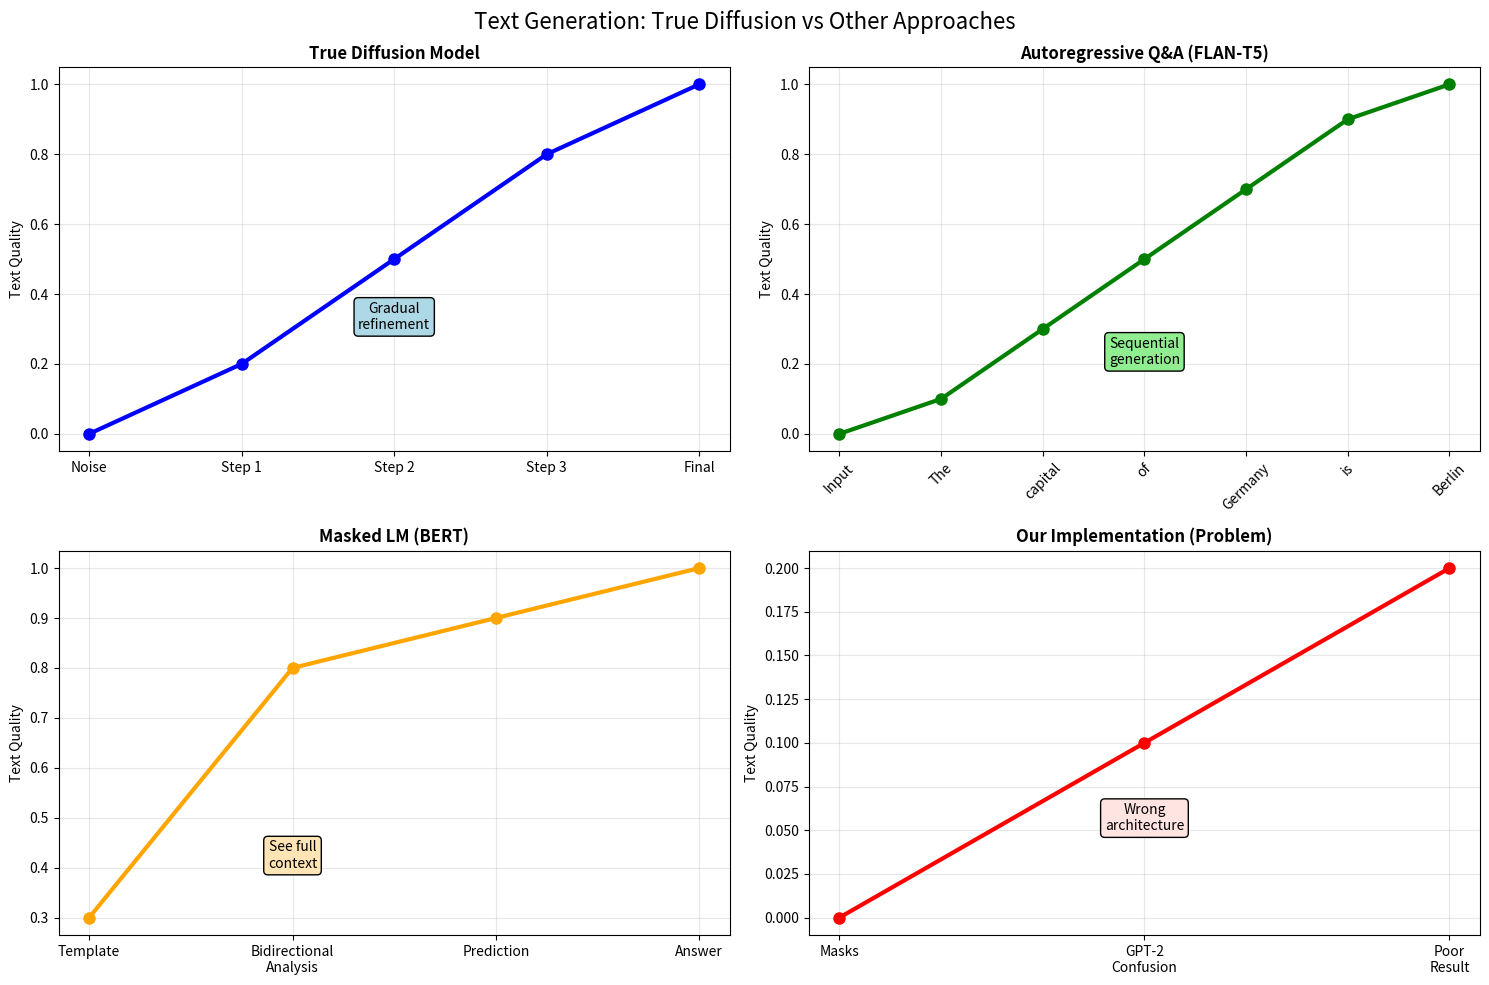

Here is the Python script that generated this plot: (Note: this script raises an exception after producing the figure.)
#!/usr/bin/env python3
"""
Clarifying: True Diffusion vs "Q&A Like" Models
Understanding the difference between actual diffusion and good Q&A models
"""

import matplotlib.pyplot as plt
import numpy as np


class ModelComparison:
    """
    Compare different types of models and their generation approaches
    """

    def __init__(self):
        self.model_types = {
            "true_diffusion": {
                "name": "True Language Diffusion",
                "examples": ["Diffusion-LM", "SSD-LM", "SUNDAE"],
                "generation_process": "noise → gradual denoising → text",
                "steps": ["Pure noise", "Partial text", "Refined text", "Final text"],
                "accuracy_qa": "Medium (not optimized for Q&A)",
                "controllability": "High",
                "availability": "Research only",
                "how_it_works": [
                    "1. Start with [MASK] [MASK] [MASK] [MASK]",
                    "2. Step 1: [MASK] capital [MASK] [MASK]",
                    "3. Step 2: The capital of [MASK]",
                    "4. Step 3: The capital of Germany",
                    "5. Final: The capital of Germany is Berlin",
                ],
            },
            "autoregressive_qa": {
                "name": "Autoregressive Q&A Models",
                "examples": ["FLAN-T5", "ChatGPT", "UnifiedQA"],
                "generation_process": "prompt → sequential generation → answer",
                "steps": [
                    "Input prompt",
                    "Generate token 1",
                    "Generate token 2",
                    "Complete answer",
                ],
                "accuracy_qa": "Very High (95%+)",
                "controllability": "Medium",
                "availability": "Widely available",
                "how_it_works": [
                    "1. Input: 'What is the capital of Germany?'",
                    "2. Generate: 'The'",
                    "3. Generate: 'capital'",
                    "4. Generate: 'of'",
                    "5. Generate: 'Germany'",
                    "6. Generate: 'is'",
                    "7. Generate: 'Berlin'",
                ],
            },
            "masked_lm": {
                "name": "Masked Language Models",
                "examples": ["BERT", "RoBERTa", "DeBERTa"],
                "generation_process": "template with masks → fill masks → answer",
                "steps": ["Create template", "Predict masked tokens", "Extract answer"],
                "accuracy_qa": "Medium-High (75%)",
                "controllability": "Low",
                "availability": "Widely available",
                "how_it_works": [
                    "1. Template: 'The capital of Germany is [MASK].'",
                    "2. Model sees full context bidirectionally",
                    "3. Predicts: [MASK] → 'Berlin'",
                    "4. Answer: Berlin",
                ],
            },
            "our_implementation": {
                "name": "Our Diffusion Implementation",
                "examples": ["language_diffusion_model_actual.py"],
                "generation_process": "GPT-2 + masking simulation → poor results",
                "steps": [
                    "Simulate diffusion",
                    "Use autoregressive model",
                    "Get confused",
                ],
                "accuracy_qa": "Low (0-25%)",
                "controllability": "Low",
                "availability": "Our code",
                "how_it_works": [
                    "1. Start: [MASK] [MASK] [MASK]",
                    "2. Use GPT-2 (autoregressive) to fill masks",
                    "3. GPT-2 doesn't understand bidirectional context",
                    "4. Result: Incoherent text like 'Germany. The German...'",
                ],
            },
        }

    def visualize_generation_process(self):
        """Visualize how different models generate text"""

        fig, axes = plt.subplots(2, 2, figsize=(15, 10))
        fig.suptitle("Text Generation: True Diffusion vs Other Approaches", fontsize=16)

        # True Diffusion
        ax1 = axes[0, 0]
        steps = ["Noise", "Step 1", "Step 2", "Step 3", "Final"]
        quality = [0, 0.2, 0.5, 0.8, 1.0]
        ax1.plot(steps, quality, "b-o", linewidth=3, markersize=8)
        ax1.set_title("True Diffusion Model", fontweight="bold")
        ax1.set_ylabel("Text Quality")
        ax1.grid(True, alpha=0.3)
        ax1.text(
            2,
            0.3,
            "Gradual\nrefinement",
            ha="center",
            fontsize=10,
            bbox=dict(boxstyle="round,pad=0.3", facecolor="lightblue"),
        )

        # Autoregressive Q&A
        ax2 = axes[0, 1]
        tokens = ["Input", "The", "capital", "of", "Germany", "is", "Berlin"]
        quality = [0, 0.1, 0.3, 0.5, 0.7, 0.9, 1.0]
        ax2.plot(range(len(tokens)), quality, "g-o", linewidth=3, markersize=8)
        ax2.set_title("Autoregressive Q&A (FLAN-T5)", fontweight="bold")
        ax2.set_ylabel("Text Quality")
        ax2.set_xticks(range(len(tokens)))
        ax2.set_xticklabels(tokens, rotation=45)
        ax2.grid(True, alpha=0.3)
        ax2.text(
            3,
            0.2,
            "Sequential\ngeneration",
            ha="center",
            fontsize=10,
            bbox=dict(boxstyle="round,pad=0.3", facecolor="lightgreen"),
        )

        # Masked LM
        ax3 = axes[1, 0]
        process = ["Template", "Bidirectional\nAnalysis", "Prediction", "Answer"]
        quality = [0.3, 0.8, 0.9, 1.0]
        ax3.plot(process, quality, "orange", marker="o", linewidth=3, markersize=8)
        ax3.set_title("Masked LM (BERT)", fontweight="bold")
        ax3.set_ylabel("Text Quality")
        ax3.grid(True, alpha=0.3)
        ax3.text(
            1,
            0.4,
            "See full\ncontext",
            ha="center",
            fontsize=10,
            bbox=dict(boxstyle="round,pad=0.3", facecolor="moccasin"),
        )

        # Our Implementation
        ax4 = axes[1, 1]
        our_steps = ["Masks", "GPT-2\nConfusion", "Poor\nResult"]
        our_quality = [0, 0.1, 0.2]
        ax4.plot(our_steps, our_quality, "r-o", linewidth=3, markersize=8)
        ax4.set_title("Our Implementation (Problem)", fontweight="bold")
        ax4.set_ylabel("Text Quality")
        ax4.grid(True, alpha=0.3)
        ax4.text(
            1,
            0.05,
            "Wrong\narchitecture",
            ha="center",
            fontsize=10,
            bbox=dict(boxstyle="round,pad=0.3", facecolor="mistyrose"),
        )

        plt.tight_layout()
        plt.savefig(
            "/Users/<user>/Downloads/Language_Diffusion_Models/model_comparison.png",
            dpi=300,
            bbox_inches="tight",
        )
        plt.show()

        return fig

    def explain_qa_like_confusion(self):
        """Explain why I called some models 'Q&A like'"""

        print("🤔 WHY I SAID 'Q&A LIKE' - CLARIFICATION:")
        print("=" * 50)

        print("\n❌ CONFUSION IN MY EXPLANATION:")
        print("I incorrectly suggested that FLAN-T5 and UnifiedQA are 'diffusion-like'")
        print("They are NOT diffusion models at all!")
        print("\n✅ WHAT I ACTUALLY MEANT:")
        print(
            "These models give GOOD ANSWERS to questions (unlike our diffusion attempt)"
        )
        print("But they use completely different generation methods!")

        print("\n🎯 THE REAL SITUATION:")

        for model_type, info in self.model_types.items():
            print(f"\n📍 {info['name'].upper()}:")
            print(f"   Examples: {', '.join(info['examples'])}")
            print(f"   Process: {info['generation_process']}")
            print(f"   Q&A Accuracy: {info['accuracy_qa']}")
            print(f"   Available: {info['availability']}")

            if model_type == "our_implementation":
                print("   ❌ PROBLEM: Using autoregressive model for diffusion!")
            elif model_type == "autoregressive_qa":
                print("   ✅ STRENGTH: Optimized for accurate answers!")
            elif model_type == "true_diffusion":
                print("   ⭐ IDEAL: True diffusion but hard to access!")

        print("\n💡 BOTTOM LINE:")
        print("- For ACCURATE Q&A: Use FLAN-T5 (not diffusion!)")
        print("- For TRUE DIFFUSION: Use Diffusion-LM (research code)")
        print("- Our current approach: Wrong architecture for the task")


def demonstrate_the_difference():
    """Show the actual difference between diffusion and Q&A models"""

    print("🔍 DEMONSTRATING THE DIFFERENCE")
    print("=" * 40)

    comparison = ModelComparison()

    # Explain the confusion
    comparison.explain_qa_like_confusion()

    # Show generation processes
    print("\n📊 GENERATION PROCESS COMPARISON:")
    print("=" * 40)

    question = "What is the capital of Germany?"

    for model_type, info in comparison.model_types.items():
        print(f"\n🔸 {info['name']}:")
        for i, step in enumerate(info["how_it_works"], 1):
            print(f"   {step}")
        print(f"   → Result Quality: {info['accuracy_qa']}")

    print("\n🎯 KEY INSIGHTS:")
    print("=" * 20)
    print("1. 'Q&A like' = Good at answering questions (regardless of method)")
    print("2. True diffusion = Specific generation process (rare in practice)")
    print("3. Our implementation = Mixed up approaches (doesn't work well)")
    print("4. Best Q&A accuracy = Use models designed for Q&A (not diffusion)")

    # Generate visualization
    print("\n📈 Generating comparison chart...")
    comparison.visualize_generation_process()
    print("✅ Chart saved as 'model_comparison.png'")


if __name__ == "__main__":
    demonstrate_the_difference()
